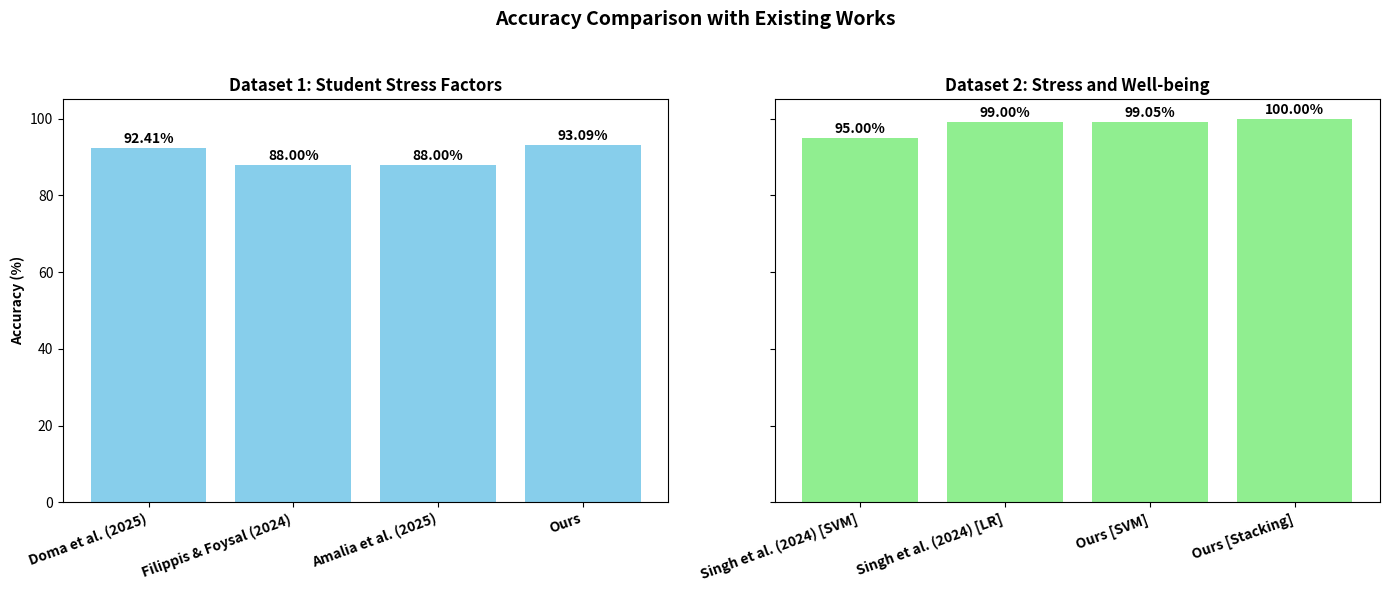
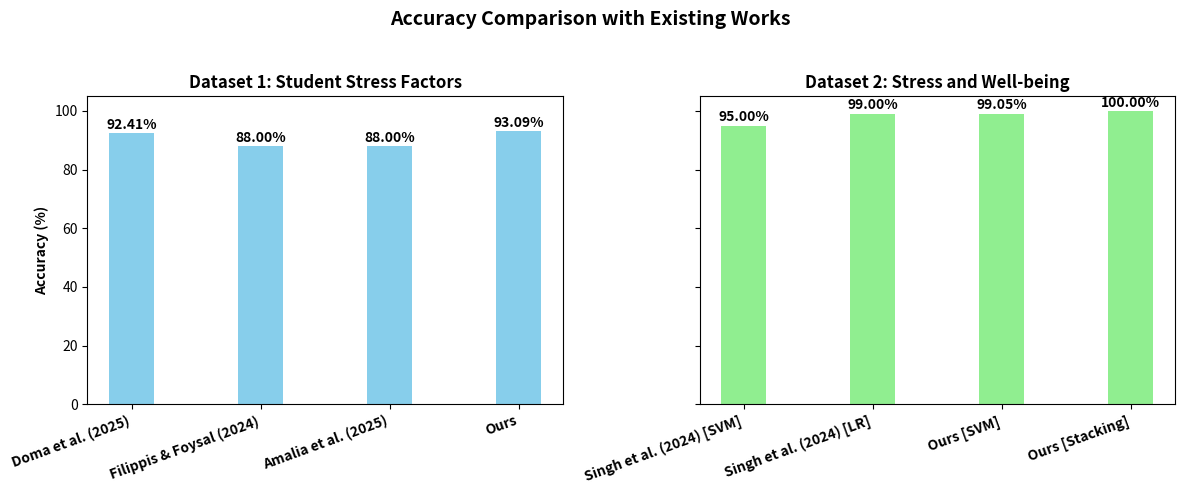
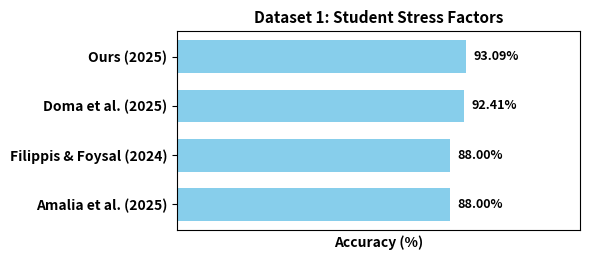
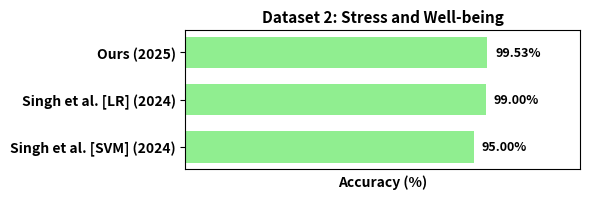

These figures' Python source, in order:
# Written by Ovi, 2025-07-30
# Bar chart comparing accuracy of stress classification models across two datasets and papers.

import matplotlib.pyplot as plt
import numpy as np

# Paper details and accuracy values
dataset1_papers = [
    ("Doma et al. (2025)", 92.41),
    ("Filippis & Foysal (2024)", 88.00),
    ("Amalia et al. (2025)", 88.00),
    ("Ours", 93.09)
]

dataset2_papers = [
    ("Singh et al. (2024) [SVM]", 95.00),
    ("Singh et al. (2024) [LR]", 99.00),
    ("Ours [SVM]", 99.05),
    ("Ours [Stacking]", 100.00)
]

# Separate labels and values
d1_labels, d1_values = zip(*dataset1_papers)
d2_labels, d2_values = zip(*dataset2_papers)

# Plot settings
fig, axes = plt.subplots(1, 2, figsize=(14, 6), sharey=True)

# Dataset 1 Bar Plot
axes[0].bar(range(len(d1_values)), d1_values, color='skyblue')
axes[0].set_title("Dataset 1: Student Stress Factors", fontweight='bold')
axes[0].set_ylabel("Accuracy (%)", fontweight='bold')
axes[0].set_xticks(range(len(d1_labels)))
axes[0].set_xticklabels(d1_labels, rotation=20, ha='right', fontweight='bold')

# Add accuracy labels on top
for i, val in enumerate(d1_values):
    axes[0].text(i, val + 0.5, f"{val:.2f}%", ha='center', va='bottom', fontsize=10, fontweight='bold')

# Dataset 2 Bar Plot
axes[1].bar(range(len(d2_values)), d2_values, color='lightgreen')
axes[1].set_title("Dataset 2: Stress and Well-being", fontweight='bold')
axes[1].set_xticks(range(len(d2_labels)))
axes[1].set_xticklabels(d2_labels, rotation=20, ha='right', fontweight='bold')

# Add accuracy labels on top
for i, val in enumerate(d2_values):
    axes[1].text(i, val + 0.5, f"{val:.2f}%", ha='center', va='bottom', fontsize=10, fontweight='bold')

# Common settings
fig.suptitle("Accuracy Comparison with Existing Works", fontsize=14, fontweight='bold')
plt.tight_layout(rect=[0, 0, 1, 0.95])
plt.savefig("comparative_accuracy_barplot.png", dpi=300)
plt.close()


# Written by Ovi, 2025-07-30
# Bar chart comparing accuracy of stress classification models across two datasets and papers.

import matplotlib.pyplot as plt
import numpy as np

# Paper details and accuracy values
dataset1_papers = [
    ("Doma et al. (2025)", 92.41),
    ("Filippis & Foysal (2024)", 88.00),
    ("Amalia et al. (2025)", 88.00),
    ("Ours", 93.09)
]

dataset2_papers = [
    ("Singh et al. (2024) [SVM]", 95.00),
    ("Singh et al. (2024) [LR]", 99.00),
    ("Ours [SVM]", 99.05),
    ("Ours [Stacking]", 100.00)
]

# Separate labels and values
d1_labels, d1_values = zip(*dataset1_papers)
d2_labels, d2_values = zip(*dataset2_papers)

# Plot settings
fig, axes = plt.subplots(1, 2, figsize=(12, 5), sharey=True)

# Bar width and spacing
bar_width = 0.35
x1 = np.arange(len(d1_values))
x2 = np.arange(len(d2_values))

# Dataset 1 Bar Plot
axes[0].bar(x1, d1_values, color='skyblue', width=bar_width)
axes[0].set_title("Dataset 1: Student Stress Factors", fontweight='bold')
axes[0].set_ylabel("Accuracy (%)", fontweight='bold')
axes[0].set_xticks(x1)
axes[0].set_xticklabels(d1_labels, rotation=20, ha='right', fontweight='bold')
axes[0].tick_params(axis='y', labelsize=10, labelcolor='black')
for i, val in enumerate(d1_values):
    axes[0].text(i, val + 0.5, f"{val:.2f}%", ha='center', va='bottom', fontsize=10, fontweight='bold')

# Dataset 2 Bar Plot
axes[1].bar(x2, d2_values, color='lightgreen', width=bar_width)
axes[1].set_title("Dataset 2: Stress and Well-being", fontweight='bold')
axes[1].set_xticks(x2)
axes[1].set_xticklabels(d2_labels, rotation=20, ha='right', fontweight='bold')
axes[1].tick_params(axis='y', labelsize=10, labelcolor='black')
for i, val in enumerate(d2_values):
    axes[1].text(i, val + 0.5, f"{val:.2f}%", ha='center', va='bottom', fontsize=10, fontweight='bold')

# Common settings
fig.suptitle("Accuracy Comparison with Existing Works", fontsize=14, fontweight='bold')
plt.tight_layout(rect=[0, 0, 1, 0.95])
plt.savefig("comparative_accuracy_barplot.png", dpi=300)
plt.close()


# Written by Ovi, 2025-07-30
# Horizontal bar charts with fixed bar size across both datasets, consistent spacing.

import matplotlib.pyplot as plt
import numpy as np

# Dataset 1
dataset1_papers = [
    ("Ours (2025)", 93.09),
    ("Doma et al. (2025)", 92.41),
    ("Filippis & Foysal (2024)", 88.00),
    ("Amalia et al. (2025)", 88.00)
]

# Dataset 2
dataset2_papers = [
    ("Ours (2025)", 99.53),
    ("Singh et al. [LR] (2024)", 99.00),
    ("Singh et al. [SVM] (2024)", 95.00)
]

def plot_horizontal_bar(labels, values, title, filename, color):
    bar_height = 0.4
    spacing = 0.2
    total_height = (bar_height + spacing) * len(labels)

    y_pos = np.arange(len(labels)) * (bar_height + spacing)

    plt.figure(figsize=(6, total_height + 0.3))  # extra padding for title/text
    plt.barh(y_pos, values, height=bar_height, color=color)
    plt.yticks(y_pos, labels, fontweight='bold')
    plt.gca().invert_yaxis()
    plt.xlabel("Accuracy (%)", fontsize=10, fontweight='bold')
    plt.title(title, fontsize=11, fontweight='bold')
    plt.grid(axis='x', linestyle='--', alpha=0.5)
    plt.xticks([])  # Hide tick values
    plt.xlim(0, 130)

    for i, val in enumerate(values):
        plt.text(val + 2.5, y_pos[i], f"{val:.2f}%", va='center', ha='left', fontsize=9, fontweight='bold')

    plt.tight_layout()
    plt.savefig(filename, dpi=300)
    plt.close()

# Plot both with fixed bar spacing
labels1, values1 = zip(*dataset1_papers)
plot_horizontal_bar(labels1, values1, "Dataset 1: Student Stress Factors", "dataset1_accuracy_comparison.png", color='skyblue')

labels2, values2 = zip(*dataset2_papers)
plot_horizontal_bar(labels2, values2, "Dataset 2: Stress and Well-being", "dataset2_accuracy_comparison.png", color='lightgreen')
